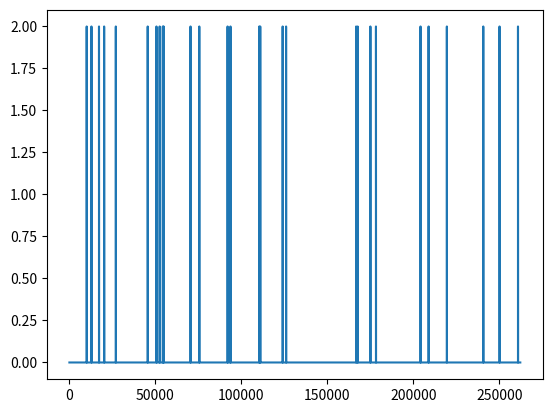

Generate this figure with matplotlib:
# -*- coding: utf-8 -*-
"""
Created on Wed Jan 29 13:55:01 2020

@author: lnajt
"""


import math
from sympy import nextprime
import secrets
import itertools
from matplotlib.pyplot import plot
import numpy as np
'''
#Note that it's not hard to construct P that produce a very dense bad set, you
just iteratively choose the value P(j) (j = 1, ... n) so that 

(j  - P(i)/(i - j))(i - j) = P(j).

It just appears to be the case that for random P, these sets tend to be sparse.
I guess this is related to what's happening inside the choice of hash function.


'''

n = 8
r = nextprime(n**6)

min_distances = []

for trial in range(100):
    
    P = { x : secrets.randbelow(r) for x in range(n)}
    
    product_set = set(itertools.product(range(n), range(n)))
    diagonal = set ( zip( range(n), range(n)))
    for x in diagonal:
        product_set.discard(x)
        
    index = list(product_set)
    
    bad_set = [ pow( i - j, r - 2, r) * ( P[i] - P[j]) % r for i,j in index]

    
    distances = set()
    for x,y in itertools.product(bad_set, bad_set):
        d = (x - y) % r
        distances.add(d)
        
    distances.remove(0)
    
    min_distance = min(list(distances))
    min_distances.append(min_distance)
print(min(min_distances))
print(np.mean(min_distances))
histogram = [ bad_set.count(i) for i in range(r)]

plot(list(range(r)) , histogram)
